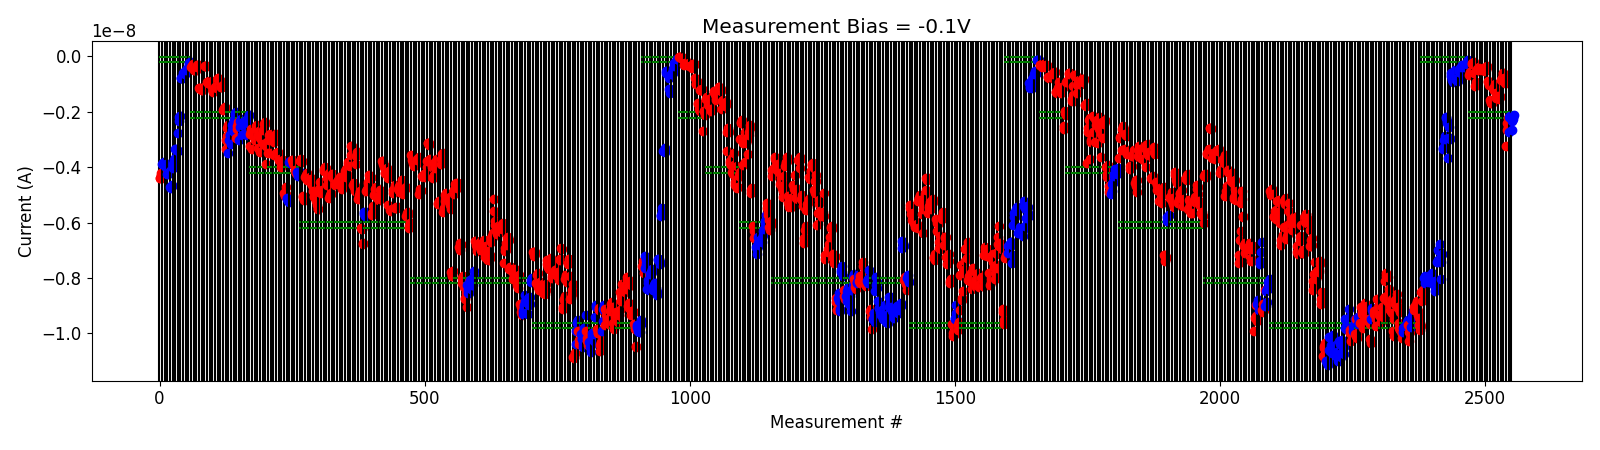

The table this chart was drawn from, first rows:
# pulse_v, pulse_width, num_applied, meas_v, i_0, i_1, i_2, i_3, i_4
4.000000000000000000e+00, 4.999999999999999774e-07, 1.000000000000000000e+03, -1.000000000000000056e-01, -6.855952300000000410e-10, -5.970167850000000216e-10, -5.635027700000001055e-10, -5.681229650000000752e-10, -6.157857650000000566e-10
4.000000000000000000e+00, 4.999999999999999774e-07, 1.000000000000000000e+03, -1.000000000000000056e-01, -2.816120800000000349e-10, -2.273491420000000043e-10, -2.535237819999999931e-10, -2.443570400000000200e-10, -2.170352380000000373e-10
4.500000000000000000e+00, 4.999999999999999774e-07, 1.000000000000000000e+03, -1.000000000000000056e-01, -5.925096830000000087e-10, -1.058060860000000072e-09, -9.280647770000000612e-10, -1.037695569999999957e-09, -9.683543930000000179e-10
4.500000000000000000e+00, 4.999999999999999774e-07, 1.000000000000000000e+03, -1.000000000000000056e-01, -4.470241280000000286e-10, -4.800605610000000534e-10, -4.398832174999999967e-10, -3.948311685000000461e-10, -4.475518660000000513e-10
5.000000000000000000e+00, 4.999999999999999774e-07, 1.000000000000000000e+03, -1.000000000000000056e-01, -4.422837795000000104e-10, -4.171602510000000064e-10, -4.502219324999999981e-10, -5.046017950000000291e-10, -4.676344610000000274e-10
5.500000000000000000e+00, 4.999999999999999774e-07, 1.000000000000000000e+03, -1.000000000000000056e-01, -4.865054345000000710e-10, -4.046601630000000504e-10, -4.349577305000000079e-10, -4.743144795000000185e-10, -4.924932125000000130e-10
6.000000000000000000e+00, 4.999999999999999774e-07, 1.000000000000000000e+03, -1.000000000000000056e-01, -5.140834550000000334e-10, -4.818966115000000743e-10, -3.820016230000000378e-10, -3.877519200000000537e-10, -3.372655760000000462e-10
6.500000000000000000e+00, 4.999999999999999774e-07, 1.000000000000000000e+03, -1.000000000000000056e-01, -8.770148400000000064e-10, -9.140394010000000400e-10, -9.355308890000000668e-10, -1.029838260000000141e-09, -9.075627189999999909e-10
6.500000000000000000e+00, 4.999999999999999774e-07, 1.000000000000000000e+03, -1.000000000000000056e-01, -1.587446470000000129e-09, -1.646334350000000188e-09, -1.681488110000000216e-09, -1.695315350000000063e-09, -1.645197040000000117e-09
6.500000000000000000e+00, 4.999999999999999774e-07, 1.000000000000000000e+03, -1.000000000000000056e-01, -1.135394160000000070e-09, -1.194853020000000078e-09, -1.196962969999999965e-09, -1.184774230000000060e-09, -1.007981110000000051e-09
6.700000000000000178e+00, 4.999999999999999774e-07, 1.000000000000000000e+03, -1.000000000000000056e-01, -1.334591730000000096e-09, -1.488327670000000134e-09, -1.386228239999999893e-09, -1.317694560000000075e-09, -1.356914920000000019e-09
6.900000000000000355e+00, 4.999999999999999774e-07, 1.000000000000000000e+03, -1.000000000000000056e-01, -1.442878600000000055e-09, -1.525608550000000228e-09, -1.456777130000000252e-09, -1.426157590000000188e-09, -1.478391440000000107e-09
7.100000000000000533e+00, 4.999999999999999774e-07, 1.000000000000000000e+03, -1.000000000000000056e-01, -8.337157150000000316e-10, -7.798721100000000072e-10, -7.607870300000001246e-10, -6.028065950000000414e-10, -6.000569900000000268e-10
7.600000000000000533e+00, 4.999999999999999774e-07, 1.000000000000000000e+03, -1.000000000000000056e-01, -7.841700150000000586e-10, -8.954609050000000273e-10, -8.005351899999999850e-10, -9.626430700000001277e-10, -9.617750550000001627e-10
8.100000000000001421e+00, 4.999999999999999774e-07, 1.000000000000000000e+03, -1.000000000000000056e-01, -3.245513159999999905e-09, -2.666590600000000182e-09, -2.397259880000000346e-09, -2.537394080000000042e-09, -2.223508120000000214e-09
-2.000000000000000111e-01, 4.999999999999999774e-07, 1.000000000000000000e+03, -1.000000000000000056e-01, -2.729973639999999913e-09, -2.186681180000000026e-09, -2.145933920000000352e-09, -2.229730659999999954e-09, -2.219097960000000341e-09
-4.000000000000000222e-01, 4.999999999999999774e-07, 1.000000000000000000e+03, -1.000000000000000056e-01, -2.660031720000000181e-09, -2.323305840000000404e-09, -2.172671120000000135e-09, -2.273279720000000233e-09, -2.118056919999999953e-09
